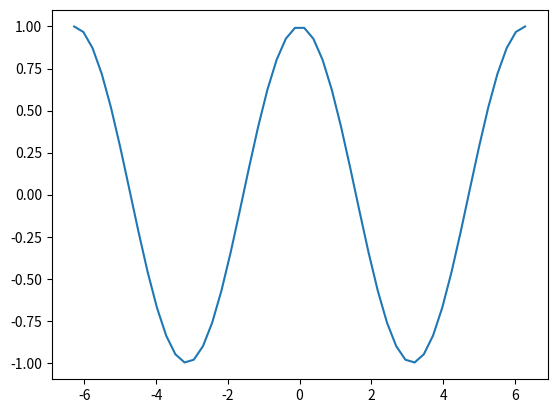

This figure's Python source:
import matplotlib.pyplot as plt
import numpy as np

x = np.linspace(-2*np.pi, 2*np.pi, num=50)
y = np.cos(x)

fig = plt.figure()
ax = fig.add_subplot(1,1,1)
ax.plot(x, y)
fig.savefig('sample.png')